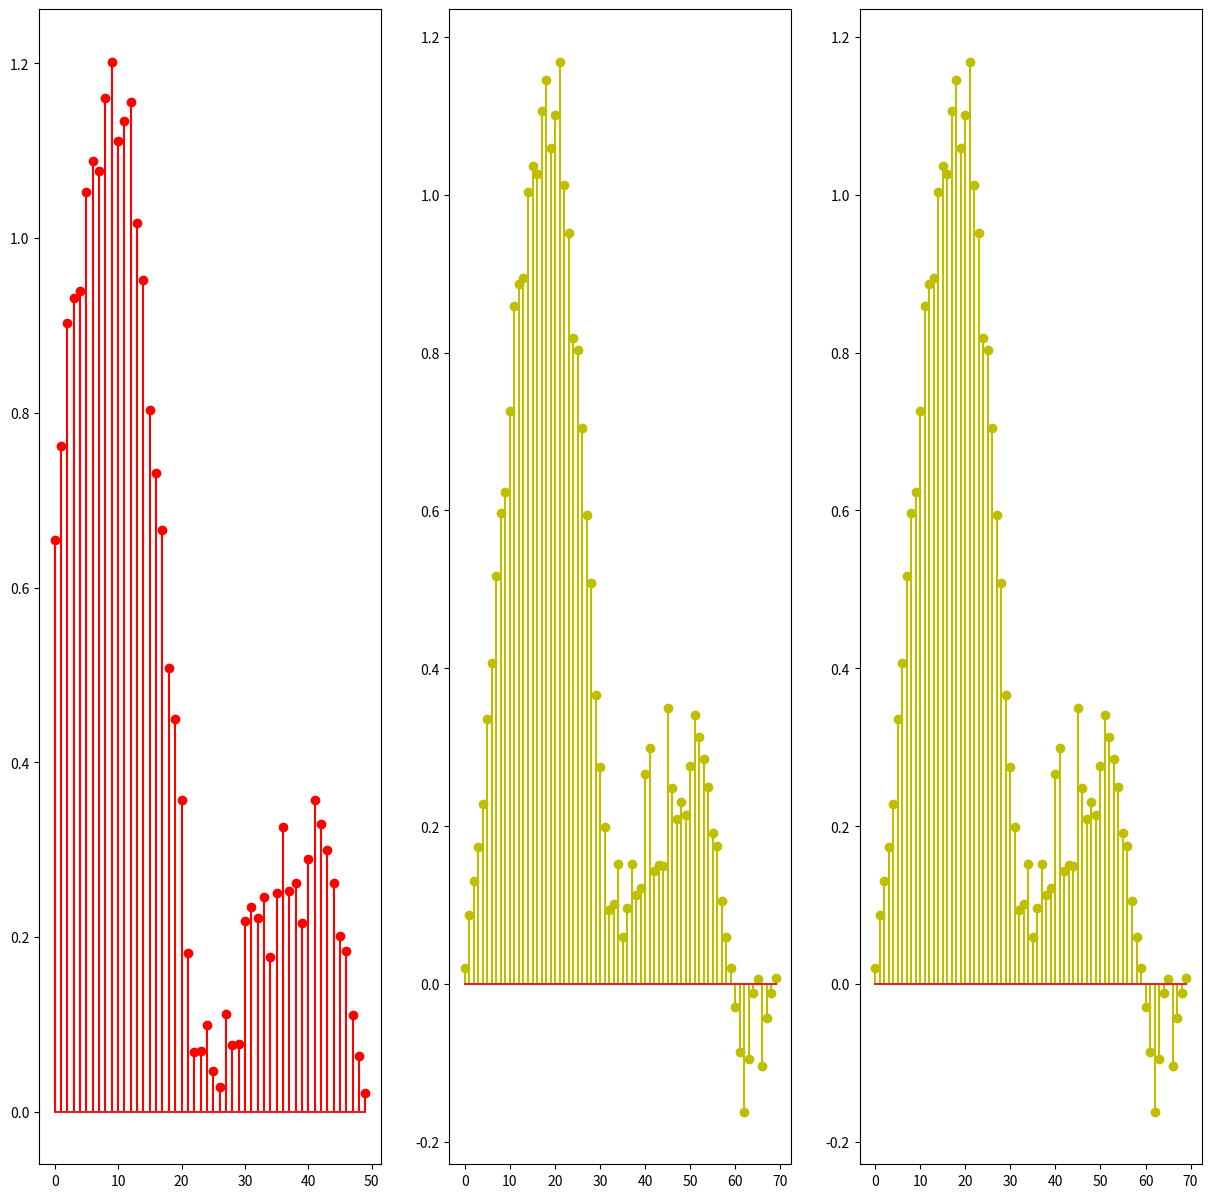

Write the Python code that produced this figure.
# In this We will try to check wheter Mean_Filter is LTI system or not

import numpy as np
import matplotlib.pyplot as plt

def Add_Noise(signal,mu = 0,sigma = 1):
	gaussian_noise = np.random.normal(0, 1, signal.shape[0])
	signal_noise = signal + gaussian_noise
	
	return signal_noise
	
def Mean_Filter(signal,M):
	p,q,s = M,signal.shape[0]- M,signal.shape[0]
	signal_change = np.zeros(s+2*M)
	signal_change[M:s+M] = signal
	signal_new = np.zeros(s)
		
	for i in range(M,s+M):
		signal_new[i-M] = np.mean(signal_change[i-M:i+M])
	
	time = np.arange(s)	
	
	return signal_new,time
	
def Sin_Discrete(a,b,F,A = 1,f = 1):
	"""
	A = Amplitude
	F = Sampling Frequency
	f = Frequency
	"a" and "b" are range for plotting the graph
	"""	
	time = np.arange(a,b,1)
	amplitude = A*np.sin(2*np.pi*time*f/F)
	
	return amplitude,time

def System_Function_Mean_Filter(M = 10):
	"""
	size = Size of signal that is going to be convolved
	M = Size of Filter
	"""

	time = np.arange(0,2*M+1)
	System_Function = np.ones(2*M + 1)
	
	return System_Function/(2*M + 1)


def Padding_Signal(signal,M = 10):
	s = signal.shape[0]
	signal_change = np.zeros(s+2*M)
	signal_change[M:s+M] = signal
	
	return signal_change

def Convolution(A,B):
	output = np.convolve(A,B)
	s = output.shape[0]
	time = np.arange(0,s)
	return output,time
	
def Convolution_Manual(A,B):
	a,b = A.shape[0],B.shape[0]
	s = a+b-1
	output = np.zeros(s)
	time = np.arange(0,s)
	
	for n in range(s):
		for k in range(a):
			j = n - k
			if (j < 0 or j > b-1):
				l = 0
			else:
				l = B[j]
				
			output[n] += A[k] * l	
			
	return output,time
	

S,time = Sin_Discrete(0,50,32)
S_noise = Add_Noise(S)
S_filtered_Mean,time = Mean_Filter(S_noise,10)

h = System_Function_Mean_Filter()
S_convolution,time_conv = Convolution(S_noise,h)

S_convolution_manual,time_conv_manual = Convolution_Manual(S_noise,h)

plt.figure(figsize=(15, 15))

ax = plt.subplot(1, 3, 1)
plt.stem(time,S_filtered_Mean,'r')
ax = plt.subplot(1,3,2)
plt.stem(time_conv,S_convolution,'y')
ax = plt.subplot(1,3,3)
plt.stem(time_conv_manual,S_convolution_manual,'y')

plt.show()
